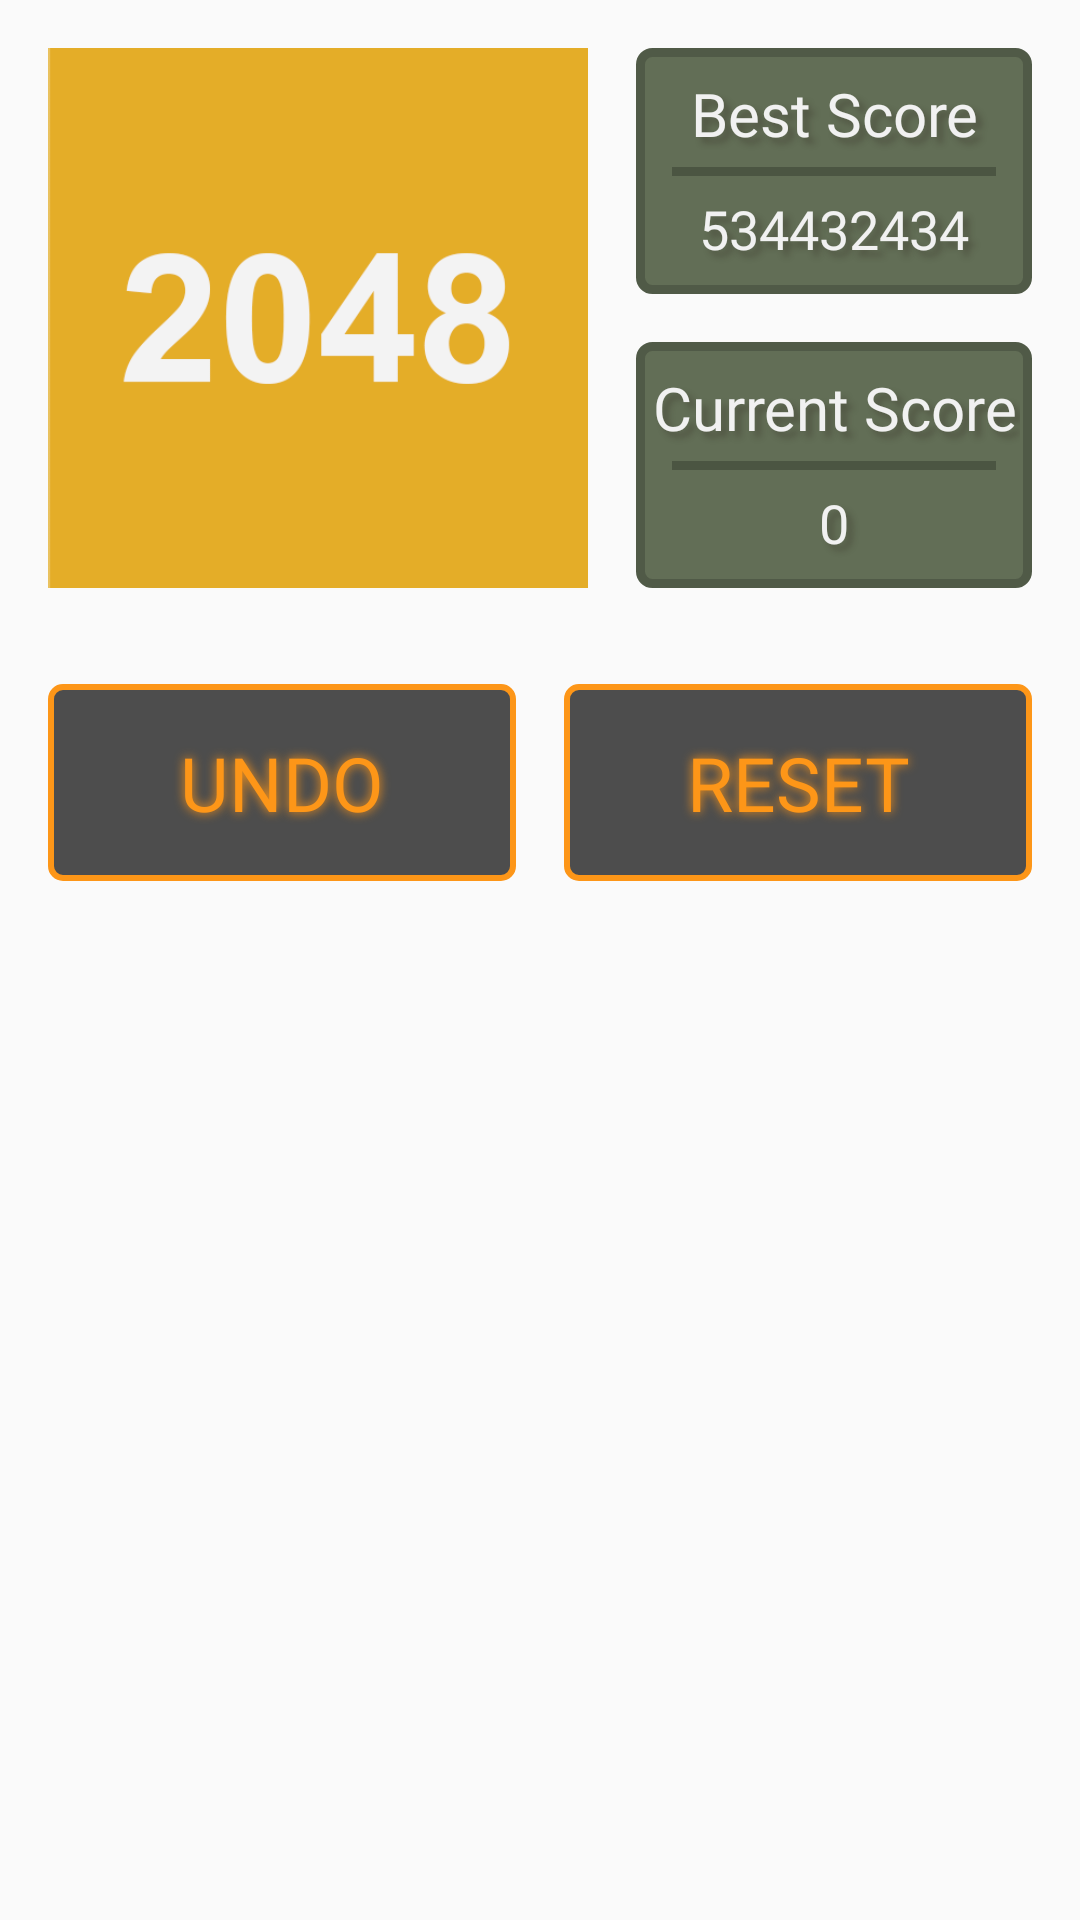

This screen was rendered from an Android layout file. Write that file and the resources it references.
<!-- AndroidManifest.xml: application theme Theme.PM_GameCenter -->
<!-- res/layout/screen_game_2048.xml -->
<?xml version="1.0" encoding="utf-8"?>
<FrameLayout xmlns:android="http://schemas.android.com/apk/res/android"
    xmlns:app="http://schemas.android.com/apk/res-auto"
    android:layout_width="match_parent"
    android:layout_height="match_parent"
    android:orientation="vertical">

    <ImageView
        android:id="@+id/app_background"
        android:layout_width="match_parent"
        android:layout_height="wrap_content"
        android:contentDescription="@string/gameCenterBG_contentDescription"
        android:scaleType="centerCrop"
        android:src="@drawable/bmp_gamecenter_background" />

    <LinearLayout
        android:id="@+id/game2048_vertical"
        android:layout_width="match_parent"
        android:layout_height="match_parent"
        android:orientation="vertical">

        <LinearLayout
            android:id="@+id/game2048_header"
            android:layout_width="match_parent"
            android:layout_height="wrap_content"
            android:gravity="center"
            android:padding="16dp"
            android:orientation="horizontal">

            <ImageView
                android:id="@+id/game2048_logo"
                android:layout_width="180dp"
                android:layout_height="180dp"
                app:srcCompat="@drawable/bmp_game1_logo" />

            <LinearLayout
                android:id="@+id/game2048_scoreboxes"
                android:layout_width="match_parent"
                android:layout_height="match_parent"
                android:gravity="center"
                android:paddingStart="16dp"
                android:orientation="vertical">

                <LinearLayout
                    android:id="@+id/game2048_score_best"
                    android:layout_width="match_parent"
                    android:layout_height="match_parent"
                    android:layout_weight="1"
                    android:layout_marginBottom="8dp"
                    style="@style/ScoreboxBackground"
                    >

                    <TextView
                        android:id="@+id/game2048_score_best_label"
                        style="@style/ScoreboxText"
                        android:text="Best Score" />

                    <FrameLayout
                        android:id="@+id/game2048_score_best_separator"
                        android:layout_width="match_parent"
                        android:layout_height="3dp"
                        android:layout_marginHorizontal="8dp"
                        android:background="@color/dark_olive_UI"
                        >
                    </FrameLayout>

                    <TextView
                        android:id="@+id/game2048_score_best_value"
                        style="@style/ScoreboxText"
                        android:textSize="18dp"
                        android:text="534432434" />
                </LinearLayout>

                <LinearLayout
                    android:id="@+id/game2048_score_current"
                    android:layout_width="match_parent"
                    android:layout_height="match_parent"
                    android:layout_weight="1"
                    android:layout_marginTop="8dp"
                    style="@style/ScoreboxBackground"
                    >

                    <TextView
                        android:id="@+id/game2048_score_current_label"
                        style="@style/ScoreboxText"
                        android:text="Current Score" />

                    <FrameLayout
                        android:id="@+id/game2048_score_current_separator"
                        android:layout_width="match_parent"
                        android:layout_height="3dp"
                        android:layout_marginHorizontal="8dp"
                        android:background="@color/dark_olive_UI"
                        >
                    </FrameLayout>

                    <TextView
                        android:id="@+id/game2048_score_current_value"
                        style="@style/ScoreboxText"
                        android:textSize="18dp"
                        android:text="0" />
                </LinearLayout>
            </LinearLayout>

        </LinearLayout>

        <FrameLayout
            android:id="@+id/game2048_body"
            android:layout_width="match_parent"
            android:layout_height="wrap_content"
            android:layout_gravity="center"
            android:paddingStart="16dp"
            android:paddingEnd="16dp" />

        <LinearLayout
            android:id="@+id/game2048_footer"
            android:layout_width="match_parent"
            android:layout_height="wrap_content"
            android:padding="16dp"
            android:orientation="horizontal">

            <Button
                android:id="@+id/game2048_button_undo"
                android:layout_width="match_parent"
                android:layout_height="wrap_content"
                android:layout_marginEnd="8dp"
                android:layout_weight="1"
                style="@style/OrangeNeonButton"
                android:text="UNDO" />

            <Button
                android:id="@+id/game2048_button_reset"
                android:layout_width="match_parent"
                android:layout_height="wrap_content"
                android:layout_marginStart="8dp"
                android:layout_weight="1"
                style="@style/OrangeNeonButton"
                android:text="RESET" />
        </LinearLayout>
    </LinearLayout>


</FrameLayout>
<!-- resources referenced by this layout -->
<resources>
  <color name="dark_olive_UI">#4B5542</color>
  <!-- drawable bmp_game1_logo: png bitmap (drawable, 13095 bytes) -->
  <string name="gameCenterBG_contentDescription">PM_GameCenter</string>
  <style name="OrangeNeonButton" parent="Widget.AppCompat.Button">
          <item name="android:layout_width">match_parent</item>
          <item name="android:layout_height">match_parent</item>
          <item name="android:gravity">center</item>
          <item name="android:padding">16dp</item>
  
          <item name="android:background">@drawable/background_orange_corners</item>
          <item name="android:fontFamily">@font/roboto_medium</item>
          <item name="android:textAlignment">center</item>
          <item name="android:textSize">25dp</item>
          <item name="android:textColor">@color/orange_neon</item>
  
          <item name="android:shadowColor">@color/orange_neon</item>
          <item name="android:shadowDx">0</item>
          <item name="android:shadowDy">0</item>
          <item name="android:shadowRadius">8</item>
      </style>
  <style name="ScoreboxBackground">
          <item name="android:layout_width">match_parent</item>
          <item name="android:layout_height">wrap_content</item>
          <item name="android:background">@drawable/background_olive</item>
          <item name="android:orientation">vertical</item>
          <item name="android:gravity">center</item>
          <item name="android:padding">4dp</item>
      </style>
  <style name="ScoreboxText">
          <item name="android:layout_width">match_parent</item>
          <item name="android:layout_height">match_parent</item>
          <item name="android:layout_weight">1</item>
          <item name="android:gravity">center</item>
  
          <item name="android:fontFamily">@font/roboto_black</item>
          <item name="android:textSize">20dp</item>
          <item name="android:textAlignment">center</item>
          <item name="android:textColor">@color/white</item>
  
          <item name="android:shadowColor">@color/shadowColor</item>
          <item name="android:shadowDx">6</item>
          <item name="android:shadowDy">6</item>
          <item name="android:shadowRadius">5</item>
      </style>
  <style name="Theme.PM_GameCenter" parent="Theme.AppCompat.Light.NoActionBar">
      </style>
  <!-- drawable background_orange_corners (drawable) -->
  <?xml version="1.0" encoding="utf-8"?>
  <shape xmlns:android="http://schemas.android.com/apk/res/android">
      
      <solid android:color="@color/dim_black" />
  
      
      <stroke
          android:width="2dp"
          android:color="@color/orange_neon" />
  
      
      <corners android:radius="4dp" />
  </shape>
  <color name="orange_neon">#FD9618</color>
  <!-- drawable background_olive (drawable) -->
  <?xml version="1.0" encoding="utf-8"?>
  <shape xmlns:android="http://schemas.android.com/apk/res/android"
      android:shape="rectangle">
      <solid android:color="@color/olive_background"/> 
      <corners android:radius="4sp"/> 
      <stroke
          android:width="3dp"
          android:color="@color/olive_border" />
  </shape>
  <color name="white">#F1F1F1</color>
  <color name="shadowColor">#5C322A20</color>
  <color name="dim_black">#B0000000</color>
  <color name="olive_background">#626E56</color>
  <color name="olive_border">#505A47</color>
</resources>
